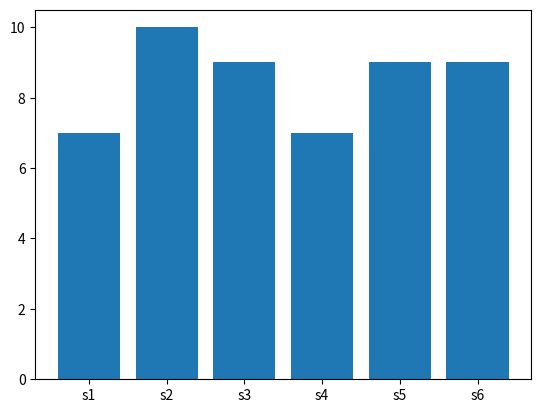

The matplotlib source for this figure:
'''A) Generate the average marks(CGPA) of 10 section then plot it using suitable graph.'''
import random
import matplotlib.pyplot as plt
x=['s1','s2','s3','s4','s5','s6']
y=[]
for i in range(len(x)):
    y.append(random.randint(5,10))
plt.bar(x,y)
plt.show()